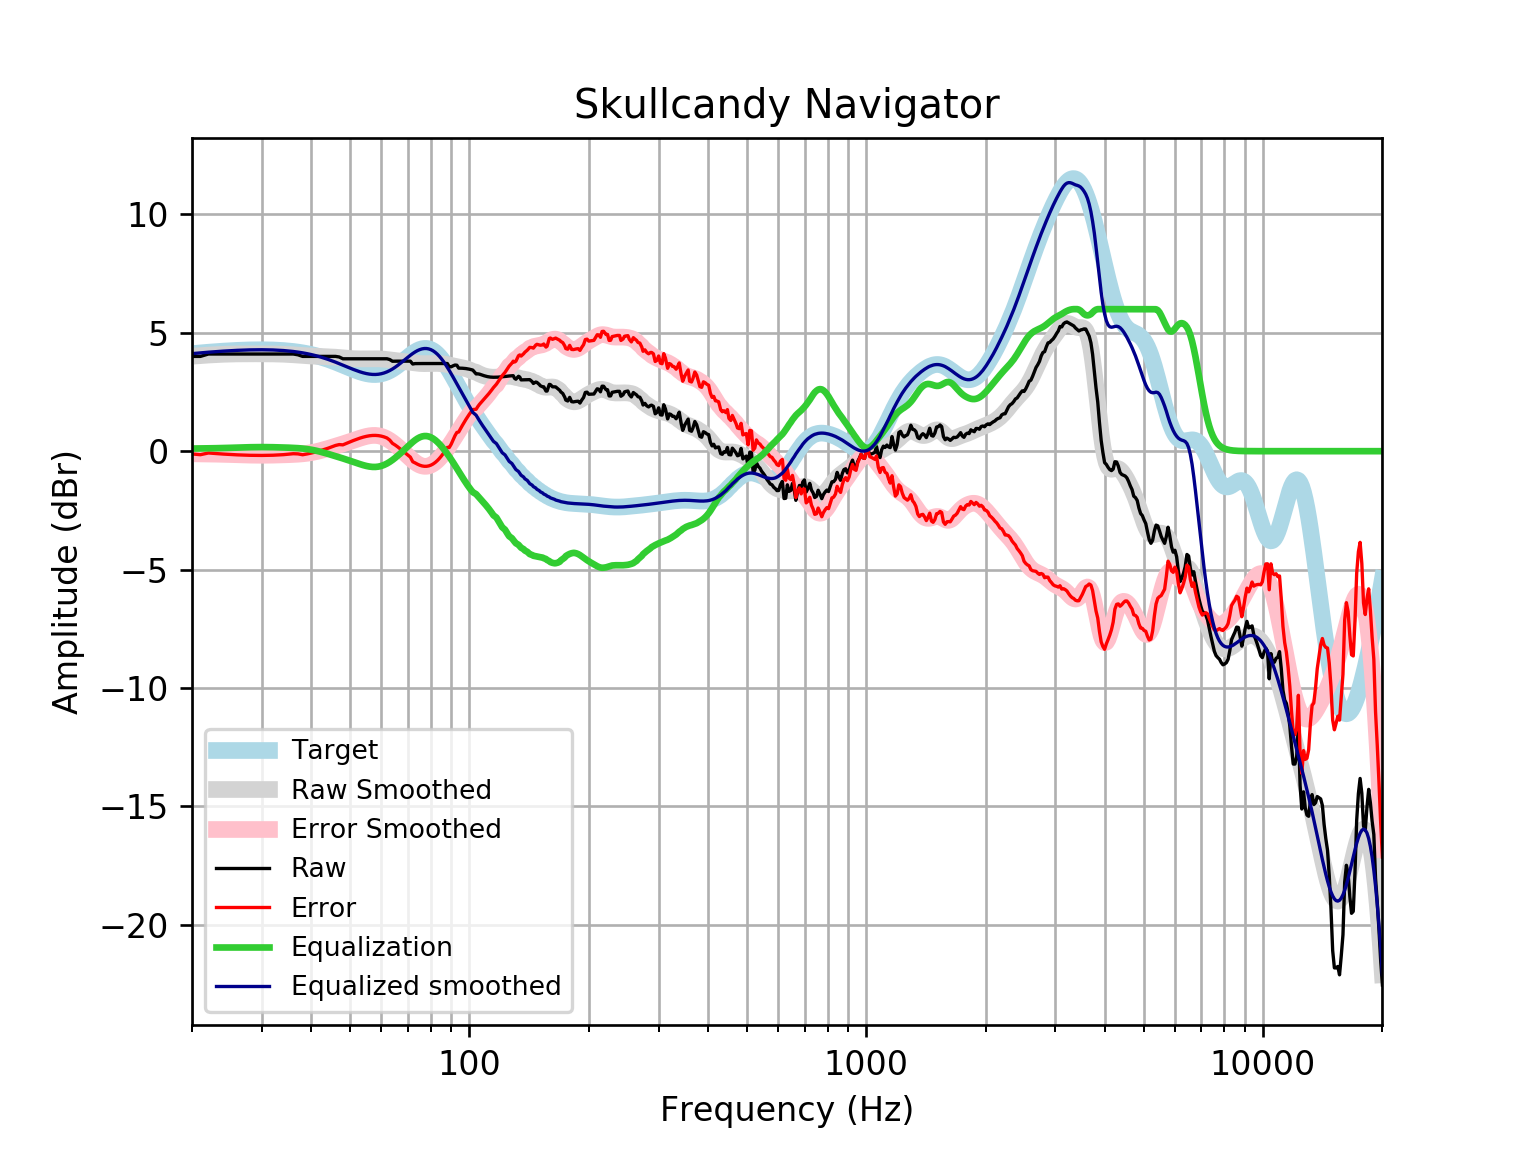

The table this chart was drawn from, first rows:
frequency, raw, error, smoothed, error_smoothed, equalization, equalized_raw, equalized_smoothed, target
20, 4.004, -0.1169, 4.01, -0.1103, 0.1103, 4.114, 4.121, 4.121
21, 4.004, -0.1485, 4.037, -0.1148, 0.1148, 4.119, 4.152, 4.152
22, 4.104, -0.07615, 4.06, -0.1201, 0.1201, 4.224, 4.18, 4.18
23, 4.104, -0.101, 4.079, -0.1262, 0.1262, 4.23, 4.205, 4.205
24, 4.104, -0.1224, 4.094, -0.1331, 0.1331, 4.237, 4.227, 4.227
25, 4.104, -0.1404, 4.103, -0.1417, 0.1417, 4.246, 4.245, 4.245
26, 4.104, -0.155, 4.109, -0.1508, 0.1508, 4.255, 4.259, 4.259
27, 4.104, -0.1662, 4.111, -0.1596, 0.1596, 4.264, 4.271, 4.271
28, 4.104, -0.1741, 4.112, -0.1668, 0.1668, 4.271, 4.279, 4.278
29, 4.104, -0.1785, 4.112, -0.1713, 0.1713, 4.276, 4.283, 4.283
30, 4.104, -0.1794, 4.111, -0.1728, 0.1728, 4.277, 4.284, 4.284
31, 4.104, -0.1769, 4.11, -0.1713, 0.1713, 4.276, 4.281, 4.281
32, 4.104, -0.1706, 4.108, -0.1675, 0.1675, 4.272, 4.275, 4.275
33, 4.104, -0.1607, 4.103, -0.162, 0.162, 4.266, 4.265, 4.265
34, 4.104, -0.1468, 4.096, -0.1556, 0.1556, 4.26, 4.251, 4.251
35, 4.104, -0.129, 4.085, -0.1483, 0.1483, 4.253, 4.233, 4.233
36, 4.104, -0.1071, 4.072, -0.1394, 0.1394, 4.244, 4.211, 4.211
37, 4.07, -0.1148, 4.057, -0.1277, 0.1277, 4.198, 4.185, 4.185
38, 4.004, -0.1509, 4.043, -0.1114, 0.1114, 4.115, 4.154, 4.155
39, 4.004, -0.116, 4.03, -0.08919, 0.08919, 4.093, 4.119, 4.12
40, 4.004, -0.07667, 4.019, -0.06008, 0.06008, 4.064, 4.079, 4.08
41, 4.004, -0.03296, 4.011, -0.02413, 0.02413, 4.028, 4.035, 4.037
42, 4.004, 0.01495, 4.005, 0.0177, -0.0177, 3.986, 3.987, 3.989
43, 4.004, 0.06681, 3.999, 0.06378, -0.06378, 3.94, 3.935, 3.937
44, 4.004, 0.1222, 3.992, 0.1122, -0.1122, 3.892, 3.88, 3.881
45, 4.004, 0.1807, 3.983, 0.1614, -0.1614, 3.842, 3.821, 3.823
46, 4.004, 0.2417, 3.971, 0.2103, -0.2103, 3.793, 3.76, 3.762
47, 3.978, 0.2786, 3.956, 0.2586, -0.2586, 3.72, 3.698, 3.7
48, 3.903, 0.2668, 3.941, 0.3066, -0.3066, 3.597, 3.635, 3.636
49, 3.903, 0.3296, 3.927, 0.3548, -0.3548, 3.548, 3.572, 3.574
50, 3.903, 0.3909, 3.915, 0.4035, -0.4035, 3.5, 3.512, 3.512
51, 3.903, 0.4492, 3.906, 0.4525, -0.4525, 3.451, 3.454, 3.454
52, 3.903, 0.5033, 3.901, 0.5008, -0.5008, 3.402, 3.4, 3.4
53, 3.903, 0.5518, 3.899, 0.547, -0.547, 3.356, 3.352, 3.351
54, 3.903, 0.5934, 3.9, 0.5888, -0.5888, 3.314, 3.311, 3.31
55, 3.903, 0.6267, 3.903, 0.624, -0.624, 3.279, 3.279, 3.276
56, 3.903, 0.6506, 3.905, 0.65, -0.65, 3.253, 3.255, 3.253
57, 3.903, 0.6641, 3.907, 0.6646, -0.6646, 3.239, 3.242, 3.239
58, 3.903, 0.6664, 3.906, 0.6657, -0.6657, 3.237, 3.24, 3.237
59, 3.903, 0.6569, 3.902, 0.6522, -0.6522, 3.251, 3.25, 3.246
60, 3.903, 0.6354, 3.895, 0.6233, -0.6233, 3.28, 3.272, 3.268
61, 3.903, 0.602, 3.885, 0.5795, -0.5795, 3.324, 3.305, 3.301
62, 3.903, 0.557, 3.872, 0.5218, -0.5218, 3.381, 3.35, 3.346
63, 3.871, 0.4687, 3.858, 0.4521, -0.4521, 3.419, 3.406, 3.402
64, 3.799, 0.3313, 3.844, 0.3727, -0.3727, 3.426, 3.471, 3.468
65, 3.803, 0.2611, 3.83, 0.2857, -0.2857, 3.517, 3.545, 3.542
66, 3.803, 0.1804, 3.818, 0.1931, -0.1931, 3.609, 3.625, 3.622
67, 3.803, 0.09507, 3.806, 0.09657, -0.09657, 3.706, 3.709, 3.707
68, 3.803, 0.007065, 3.794, -0.002461, 0.002461, 3.805, 3.796, 3.796
69, 3.803, -0.08132, 3.781, -0.1025, 0.1025, 3.905, 3.884, 3.884
70, 3.803, -0.1678, 3.768, -0.2016, 0.2016, 4.004, 3.97, 3.97
71, 3.803, -0.2499, 3.753, -0.2975, 0.2975, 4.1, 4.051, 4.053
72, 3.682, -0.4462, 3.739, -0.387, 0.387, 4.069, 4.126, 4.128
73, 3.7, -0.4952, 3.725, -0.4671, 0.4671, 4.167, 4.192, 4.195
74, 3.702, -0.5493, 3.713, -0.5345, 0.5345, 4.237, 4.248, 4.251
75, 3.702, -0.5933, 3.704, -0.5868, 0.5868, 4.289, 4.291, 4.295
76, 3.702, -0.6234, 3.699, -0.6221, 0.6221, 4.324, 4.321, 4.325
77, 3.702, -0.6387, 3.697, -0.6394, 0.6394, 4.341, 4.336, 4.341
78, 3.702, -0.6385, 3.697, -0.6387, 0.6387, 4.341, 4.336, 4.34
79, 3.702, -0.6222, 3.7, -0.6203, 0.6203, 4.322, 4.32, 4.324
... 553 more rows
